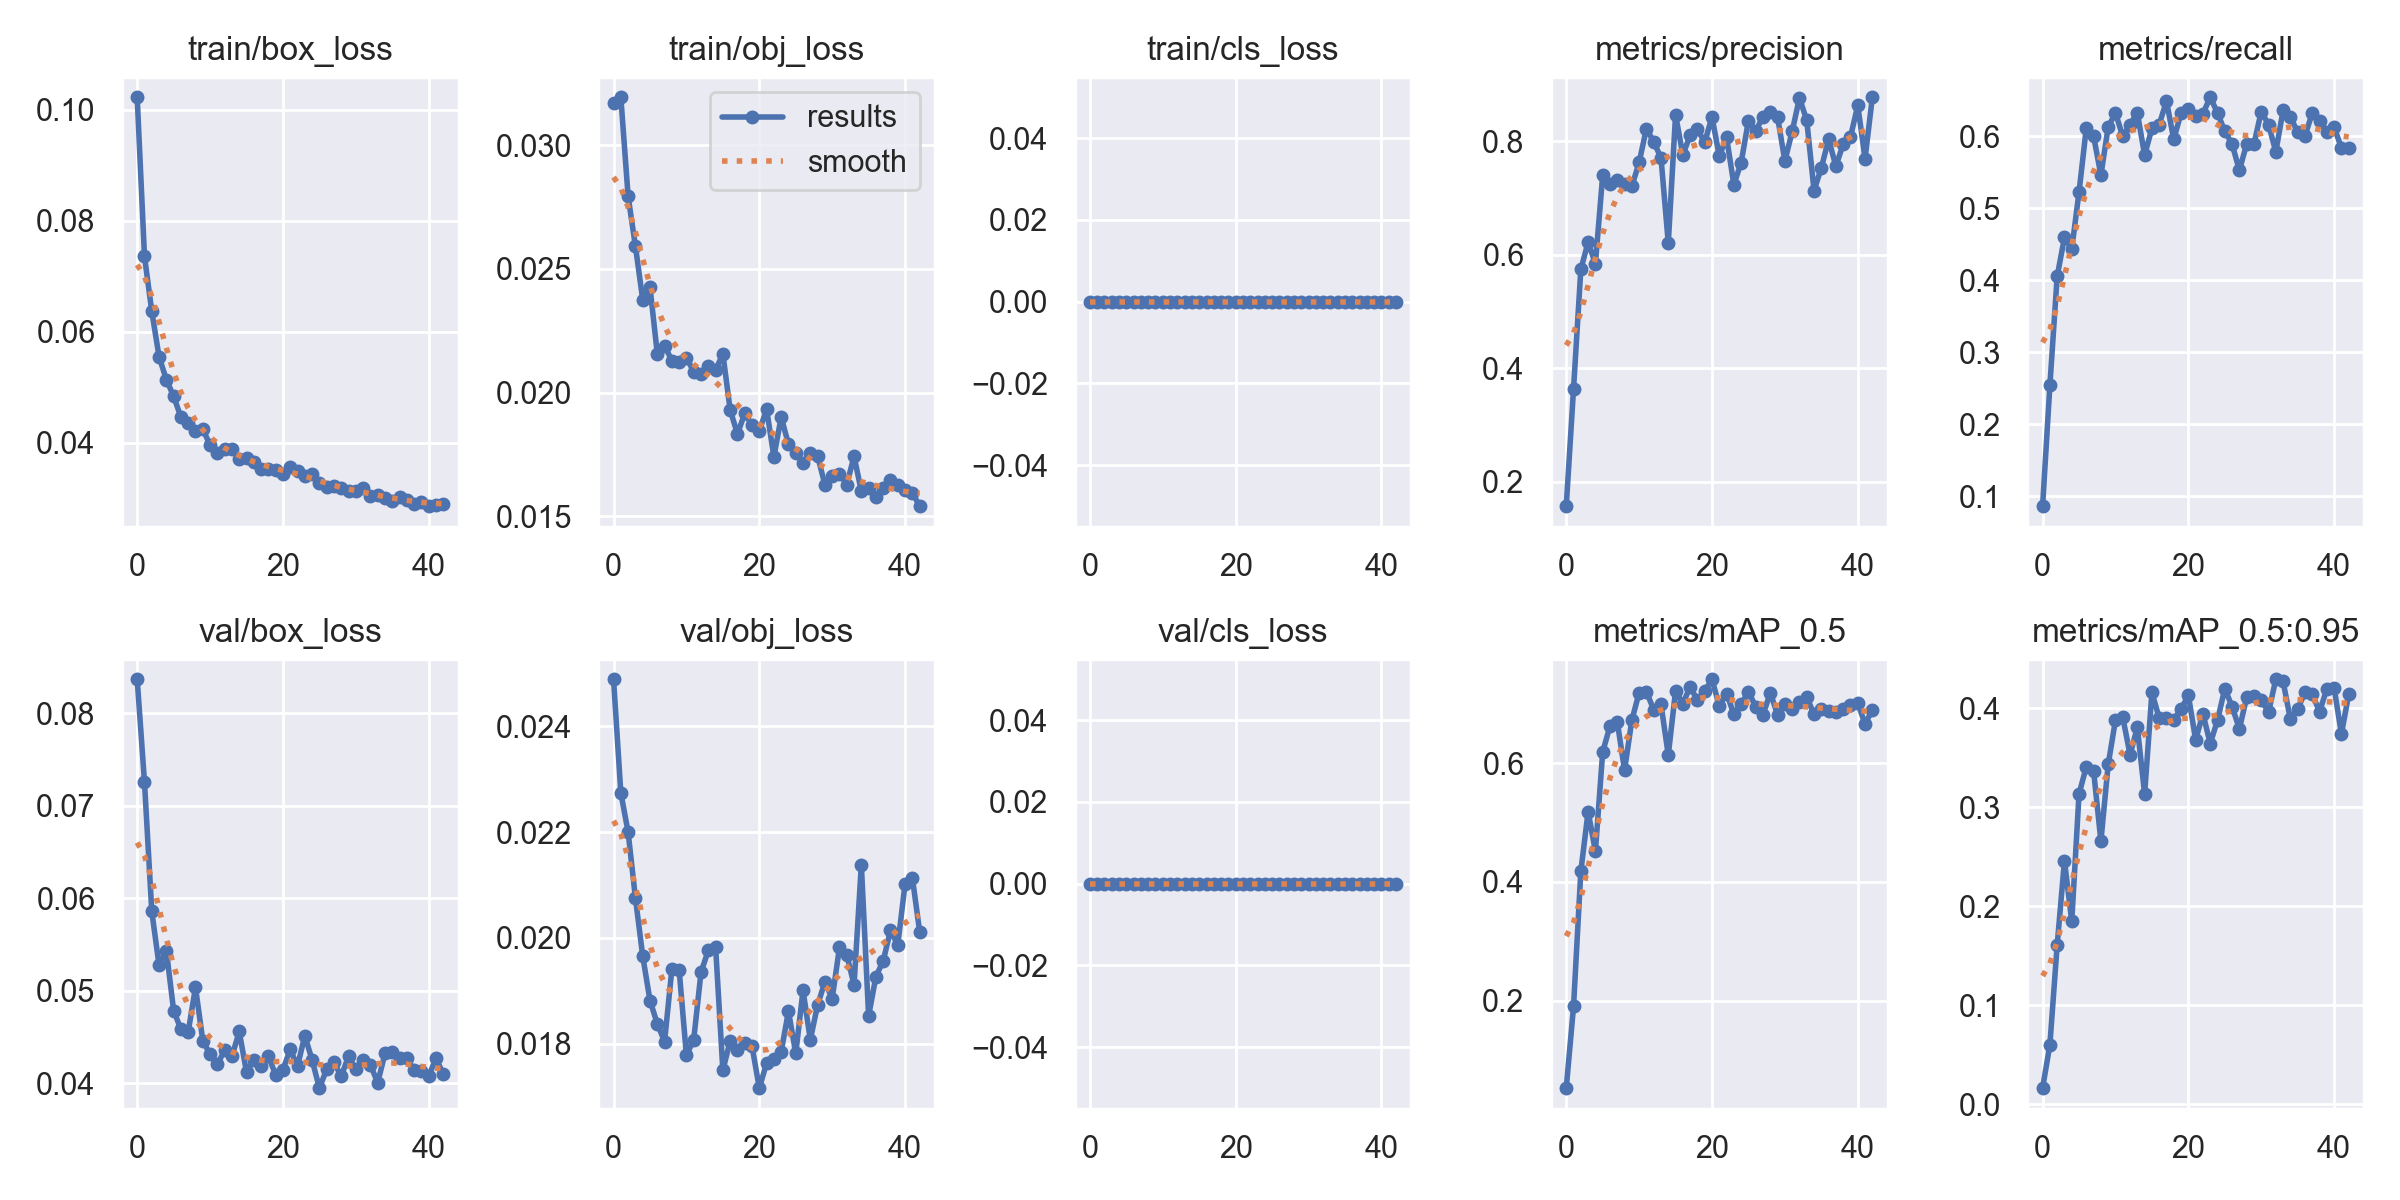

Data behind this chart, as committed beside it:
epoch, train/box_loss, train/obj_loss, train/cls_loss, metrics/precision, metrics/recall, metrics/mAP_0.5, metrics/mAP_0.5:0.95, val/box_loss, val/obj_loss, val/cls_loss, x/lr0, x/lr1, x/lr2
0, 0.1023, 0.0317, 0, 0.1572, 0.08649, 0.05236, 0.01624, 0.08365, 0.02489, 0, 0.07053, 0.003275, 0.003275
1, 0.07361, 0.03194, 0, 0.3634, 0.254, 0.19, 0.06005, 0.07253, 0.02274, 0, 0.04046, 0.006543, 0.006543
2, 0.06369, 0.02794, 0, 0.574, 0.4054, 0.4178, 0.1607, 0.05858, 0.022, 0, 0.01033, 0.009745, 0.009745
3, 0.0555, 0.02592, 0, 0.6221, 0.4595, 0.5185, 0.246, 0.05274, 0.02076, 0, 0.009703, 0.009703, 0.009703
4, 0.05136, 0.02376, 0, 0.584, 0.4432, 0.4516, 0.1848, 0.05433, 0.01966, 0, 0.009703, 0.009703, 0.009703
5, 0.04837, 0.02426, 0, 0.7398, 0.5225, 0.6189, 0.3134, 0.04785, 0.01882, 0, 0.009604, 0.009604, 0.009604
6, 0.04458, 0.02158, 0, 0.7246, 0.6117, 0.6629, 0.3408, 0.04583, 0.01838, 0, 0.009505, 0.009505, 0.009505
7, 0.04358, 0.0219, 0, 0.731, 0.6, 0.6702, 0.3365, 0.04556, 0.01804, 0, 0.009406, 0.009406, 0.009406
8, 0.04201, 0.02129, 0, 0.7248, 0.546, 0.5884, 0.2657, 0.05036, 0.0194, 0, 0.009307, 0.009307, 0.009307
9, 0.04248, 0.02124, 0, 0.7204, 0.6127, 0.6725, 0.3431, 0.04461, 0.01939, 0, 0.009208, 0.009208, 0.009208
10, 0.03952, 0.02142, 0, 0.7624, 0.6324, 0.7192, 0.3879, 0.04312, 0.01778, 0, 0.009109, 0.009109, 0.009109
11, 0.0382, 0.02084, 0, 0.8221, 0.5996, 0.7204, 0.3907, 0.04205, 0.01808, 0, 0.00901, 0.00901, 0.00901
12, 0.03883, 0.02074, 0, 0.7986, 0.6162, 0.6905, 0.3531, 0.04356, 0.01935, 0, 0.008911, 0.008911, 0.008911
13, 0.03882, 0.02108, 0, 0.7708, 0.6324, 0.6996, 0.3806, 0.0429, 0.01976, 0, 0.008812, 0.008812, 0.008812
14, 0.03704, 0.02091, 0, 0.6203, 0.5739, 0.6139, 0.3132, 0.04559, 0.01984, 0, 0.008713, 0.008713, 0.008713
15, 0.03728, 0.02157, 0, 0.8464, 0.6108, 0.722, 0.416, 0.0412, 0.0175, 0, 0.008614, 0.008614, 0.008614
16, 0.03652, 0.0193, 0, 0.7755, 0.6162, 0.7006, 0.3899, 0.04255, 0.01805, 0, 0.008515, 0.008515, 0.008515
17, 0.03531, 0.01833, 0, 0.811, 0.6486, 0.7291, 0.3902, 0.04182, 0.01788, 0, 0.008416, 0.008416, 0.008416
18, 0.03517, 0.01915, 0, 0.8212, 0.5956, 0.706, 0.3885, 0.0429, 0.01801, 0, 0.008317, 0.008317, 0.008317
19, 0.03501, 0.01868, 0, 0.798, 0.6324, 0.7218, 0.3989, 0.04093, 0.01795, 0, 0.008218, 0.008218, 0.008218
20, 0.03442, 0.01843, 0, 0.8427, 0.6372, 0.7416, 0.413, 0.04147, 0.01716, 0, 0.008119, 0.008119, 0.008119
21, 0.03562, 0.01934, 0, 0.7735, 0.6276, 0.6965, 0.368, 0.04366, 0.01763, 0, 0.00802, 0.00802, 0.00802
22, 0.03497, 0.01741, 0, 0.8066, 0.6314, 0.7176, 0.3944, 0.04185, 0.01771, 0, 0.007921, 0.007921, 0.007921
23, 0.03401, 0.01901, 0, 0.7234, 0.6541, 0.6831, 0.3643, 0.04513, 0.01784, 0, 0.007822, 0.007822, 0.007822
24, 0.03431, 0.01791, 0, 0.7624, 0.6324, 0.6994, 0.3877, 0.04251, 0.01862, 0, 0.007723, 0.007723, 0.007723
25, 0.03265, 0.01757, 0, 0.8361, 0.6067, 0.721, 0.4197, 0.03947, 0.01782, 0, 0.007624, 0.007624, 0.007624
26, 0.03192, 0.01715, 0, 0.8178, 0.5892, 0.695, 0.4016, 0.04151, 0.01901, 0, 0.007525, 0.007525, 0.007525
27, 0.03212, 0.01756, 0, 0.8433, 0.5526, 0.682, 0.3791, 0.04225, 0.01807, 0, 0.007426, 0.007426, 0.007426
28, 0.03177, 0.01744, 0, 0.8519, 0.5892, 0.7187, 0.4109, 0.04076, 0.01873, 0, 0.007327, 0.007327, 0.007327
29, 0.03136, 0.01627, 0, 0.842, 0.5892, 0.6818, 0.4119, 0.04292, 0.01917, 0, 0.007228, 0.007228, 0.007228
30, 0.03124, 0.01661, 0, 0.7652, 0.6341, 0.6995, 0.4085, 0.04149, 0.01885, 0, 0.007129, 0.007129, 0.007129
31, 0.03178, 0.01672, 0, 0.8171, 0.6162, 0.6921, 0.3957, 0.04251, 0.01982, 0, 0.00703, 0.00703, 0.00703
32, 0.0304, 0.01627, 0, 0.8761, 0.5784, 0.7038, 0.4292, 0.04198, 0.01968, 0, 0.006931, 0.006931, 0.006931
33, 0.0306, 0.01743, 0, 0.8365, 0.636, 0.7117, 0.427, 0.04006, 0.01911, 0, 0.006832, 0.006832, 0.006832
34, 0.02998, 0.01601, 0, 0.713, 0.627, 0.6824, 0.3886, 0.04322, 0.02138, 0, 0.006733, 0.006733, 0.006733
35, 0.02948, 0.01615, 0, 0.7527, 0.6054, 0.691, 0.3989, 0.04338, 0.01852, 0, 0.006634, 0.006634, 0.006634
36, 0.03025, 0.01577, 0, 0.8033, 0.6, 0.6875, 0.4162, 0.04272, 0.01927, 0, 0.006535, 0.006535, 0.006535
37, 0.02972, 0.01616, 0, 0.7556, 0.6324, 0.6869, 0.4143, 0.04271, 0.01956, 0, 0.006436, 0.006436, 0.006436
38, 0.029, 0.01645, 0, 0.7949, 0.6216, 0.691, 0.3965, 0.0414, 0.02014, 0, 0.006337, 0.006337, 0.006337
39, 0.02937, 0.01628, 0, 0.8073, 0.6054, 0.6981, 0.4193, 0.04127, 0.01986, 0, 0.006238, 0.006238, 0.006238
40, 0.02854, 0.01605, 0, 0.8629, 0.6126, 0.7013, 0.4207, 0.04075, 0.02102, 0, 0.006139, 0.006139, 0.006139
41, 0.02876, 0.01595, 0, 0.769, 0.5838, 0.6663, 0.3739, 0.04272, 0.02114, 0, 0.00604, 0.00604, 0.00604
42, 0.02895, 0.01541, 0, 0.8772, 0.5838, 0.69, 0.414, 0.04097, 0.02012, 0, 0.005941, 0.005941, 0.005941
